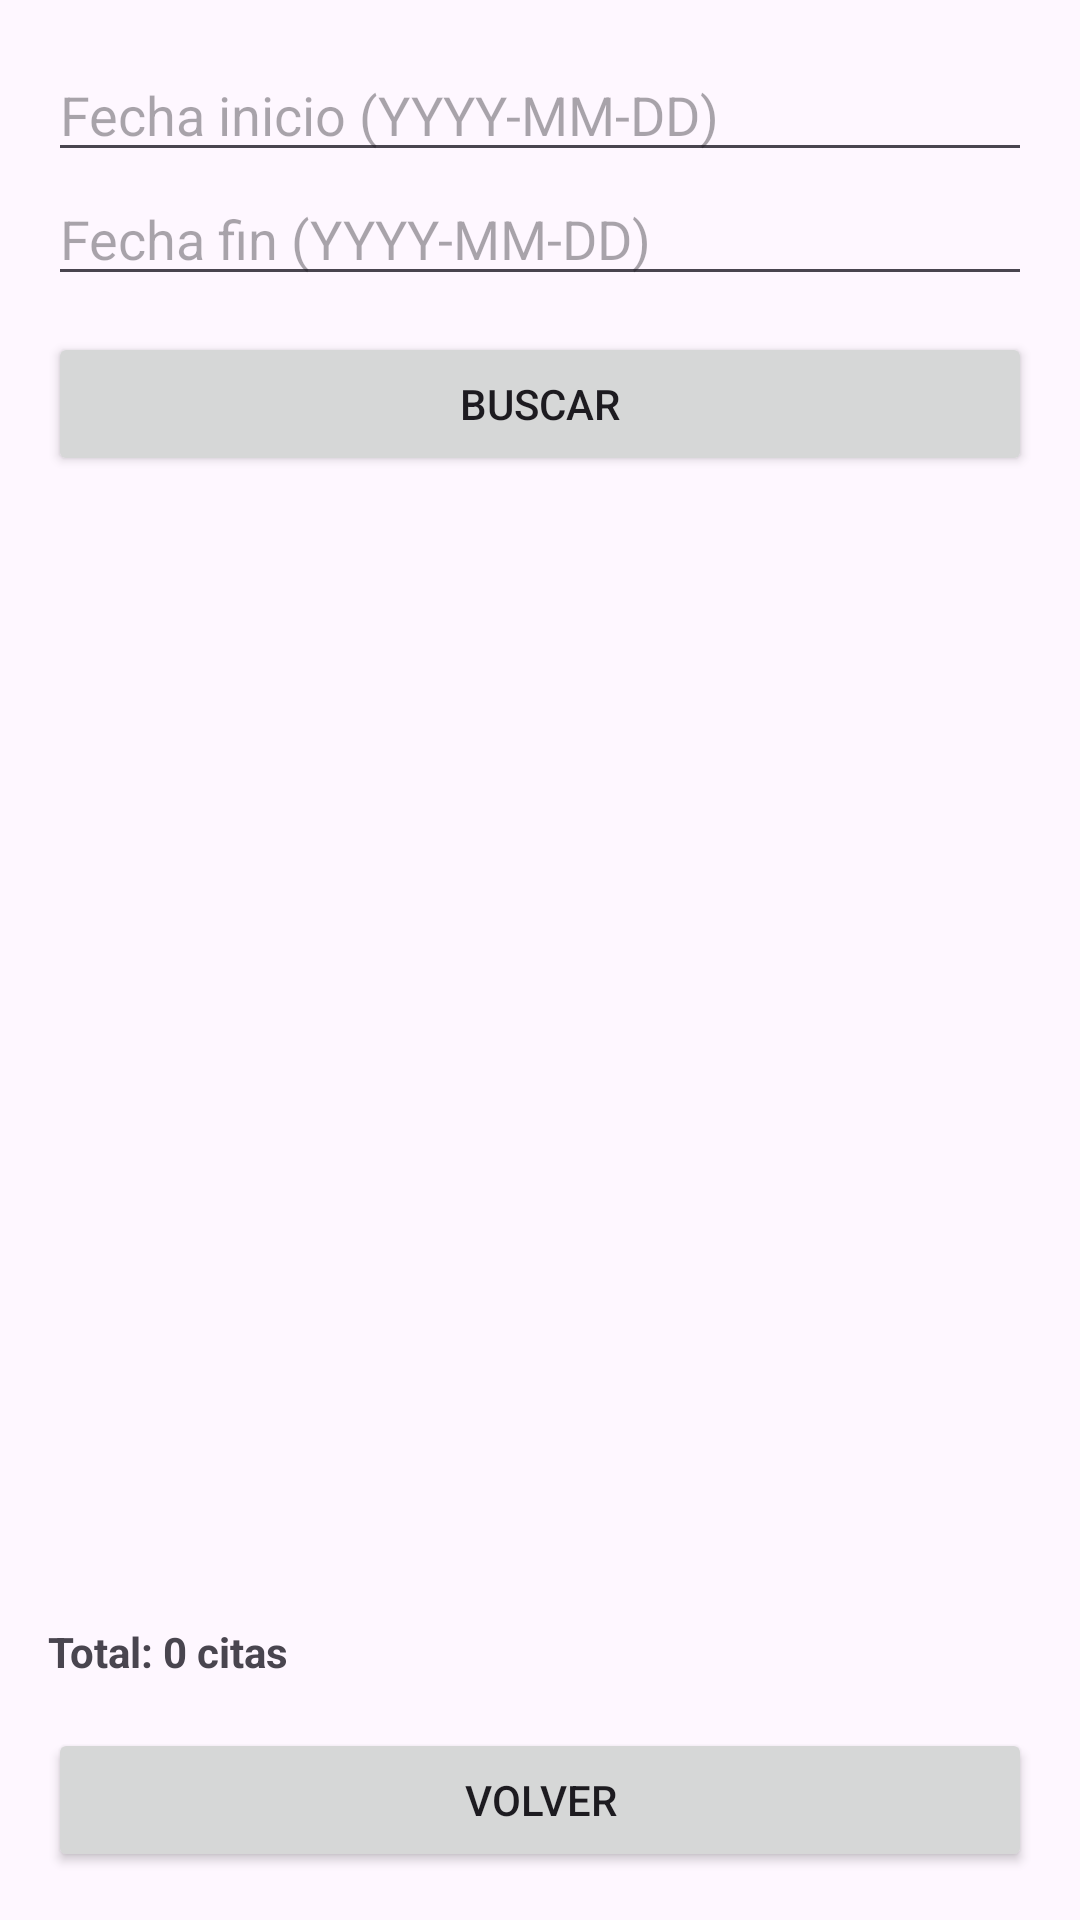

Reconstruct the res/layout file that produces this screen, plus the resources it refers to.
<!-- AndroidManifest.xml: application theme Theme.GestorCitas -->
<!-- res/layout/activity_servicios_por_fecha.xml -->
<LinearLayout xmlns:android="http://schemas.android.com/apk/res/android"
    android:orientation="vertical"
    android:padding="16dp"
    android:layout_width="match_parent"
    android:layout_height="match_parent">

    <EditText
        android:id="@+id/etInicio"
        android:hint="Fecha inicio (YYYY-MM-DD)"
        android:layout_width="match_parent"
        android:layout_height="wrap_content"/>

    <EditText
        android:id="@+id/etFin"
        android:hint="Fecha fin (YYYY-MM-DD)"
        android:layout_width="match_parent"
        android:layout_height="wrap_content"
        android:layout_marginBottom="12dp" />

    <Button
        android:id="@+id/btnBuscar"
        android:text="Buscar"
        android:layout_width="match_parent"
        android:layout_height="wrap_content"/>

    <androidx.recyclerview.widget.RecyclerView
        android:id="@+id/recyclerServicios"
        android:layout_width="match_parent"
        android:layout_height="0dp"
        android:layout_weight="1"
        android:layout_marginTop="12dp" />

    <TextView
        android:id="@+id/tvTotal"
        android:text="Total: 0 citas"
        android:textStyle="bold"
        android:layout_width="match_parent"
        android:layout_height="wrap_content"
        android:layout_marginTop="8dp"/>

    <Button
        android:id="@+id/btnVolver"
        android:text="Volver"
        android:layout_width="match_parent"
        android:layout_height="wrap_content"
        android:layout_marginTop="16dp" />
</LinearLayout>
<!-- resources referenced by this layout -->
<resources>
  <style name="Theme.GestorCitas" parent="Base.Theme.GestorCitas" />
  <style name="Base.Theme.GestorCitas" parent="Theme.Material3.DayNight.NoActionBar">
          
          
      </style>
</resources>
